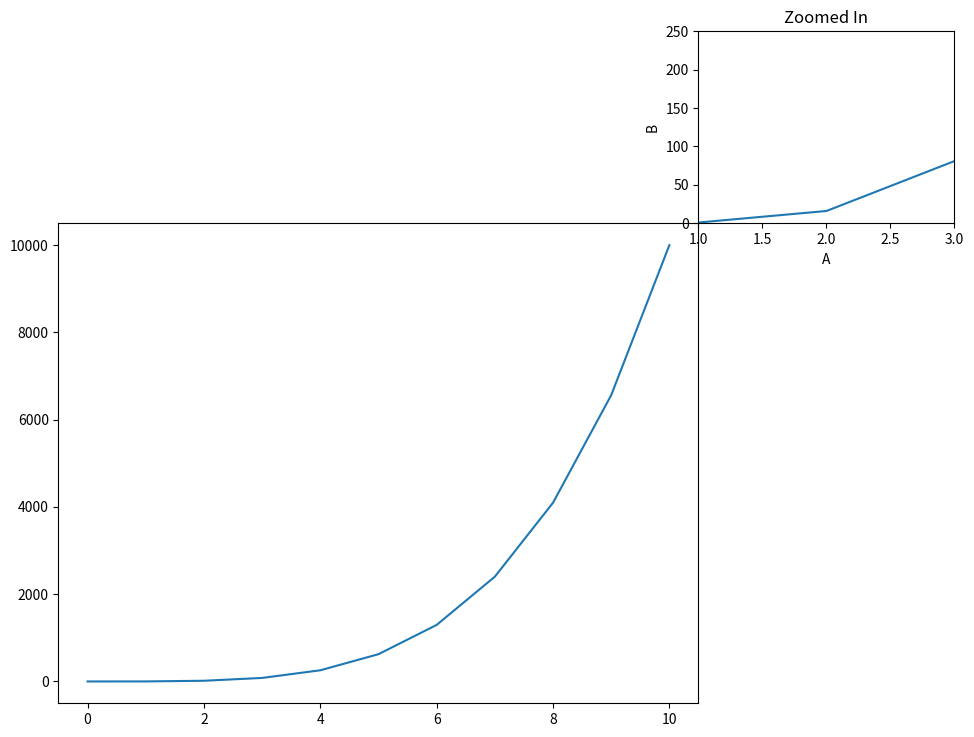

Recreate this plot in Python.
import numpy as np
import matplotlib.pyplot as plt

a = np.linspace(0,10,11)
b = a ** 4
print(a)
print(b)

x = np.arange(0,10)
print(x)
y = 2*x
print(y)

fig = plt.figure()

axes1 = fig.add_axes([0,0,1,1]) #Jupiter notebook'a tam olarak gözükecektir
axes = fig.add_axes([1,1,0.4,0.4])
axes1.plot(a,b)


axes.plot(a,b)
axes.set_xlim(1,3)
axes.set_ylim(0,250)
axes.set_xlabel("A")
axes.set_ylabel("B")
axes.set_title("Zoomed In")
plt.show()
